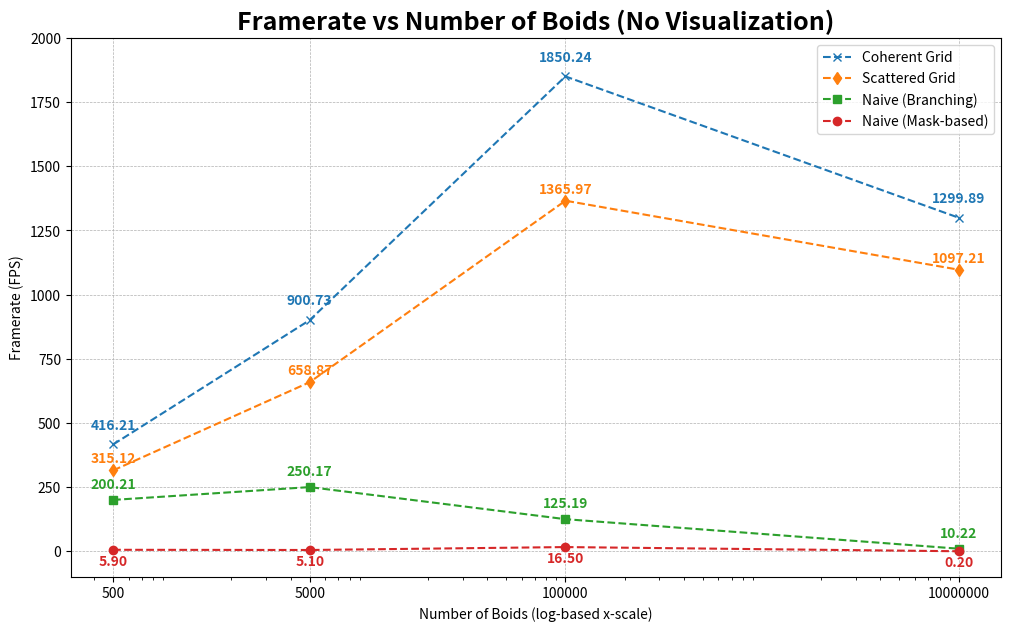

The matplotlib source for this figure:
import matplotlib.pyplot as plt
import numpy as np

# Data
boids = np.array([500, 5000, 100000, 10000000])

coherent = np.array([416.21, 900.728, 1850.24, 1299.89])
scattered = np.array([315.12, 658.871, 1365.973, 1097.21])
naive_branch = np.array([200.21, 250.17, 125.19, 10.2168])
naive_mask = np.array([5.9, 5.1, 16.5, 0.2])


# Plot
plt.figure(figsize=(12,7))
line1, = plt.plot(boids, coherent, 'x--', label="Coherent Grid")
line2, = plt.plot(boids, scattered, 'd--', label="Scattered Grid")
line3, = plt.plot(boids, naive_branch, 's--', label="Naive (Branching)")
line4, = plt.plot(boids, naive_mask, 'o--', label="Naive (Mask-based)")

# Annotation with offsets to reduce overlap

lines = {
    "Coherent Grid": (line1, coherent, (0, 60)),
    "Scattered Grid": (line2, scattered, (0, 30)),
    "Naive (Branching)": (line3, naive_branch, (0, 45)),
    "Naive (Mask-based)": (line4, naive_mask, (0, -60)),
}

# Annotate with same color as line
for label, (line, values, (dx, dy)) in lines.items():
    color = line.get_color()
    for x, y in zip(boids, values):
        plt.text(x+dx, y+dy, f"{y:.2f}", fontsize=10, ha='center', color=color, fontweight='bold')

plt.xscale("log")
plt.xticks(boids, [str(b) for b in boids])

plt.ylim(-100, 2000)

plt.xlabel("Number of Boids (log-based x-scale)")
plt.ylabel("Framerate (FPS)")
plt.title("Framerate vs Number of Boids (No Visualization)", fontsize=18, fontweight='bold')
plt.legend()
plt.grid(True, linestyle="--", linewidth=0.5)
plt.show()
